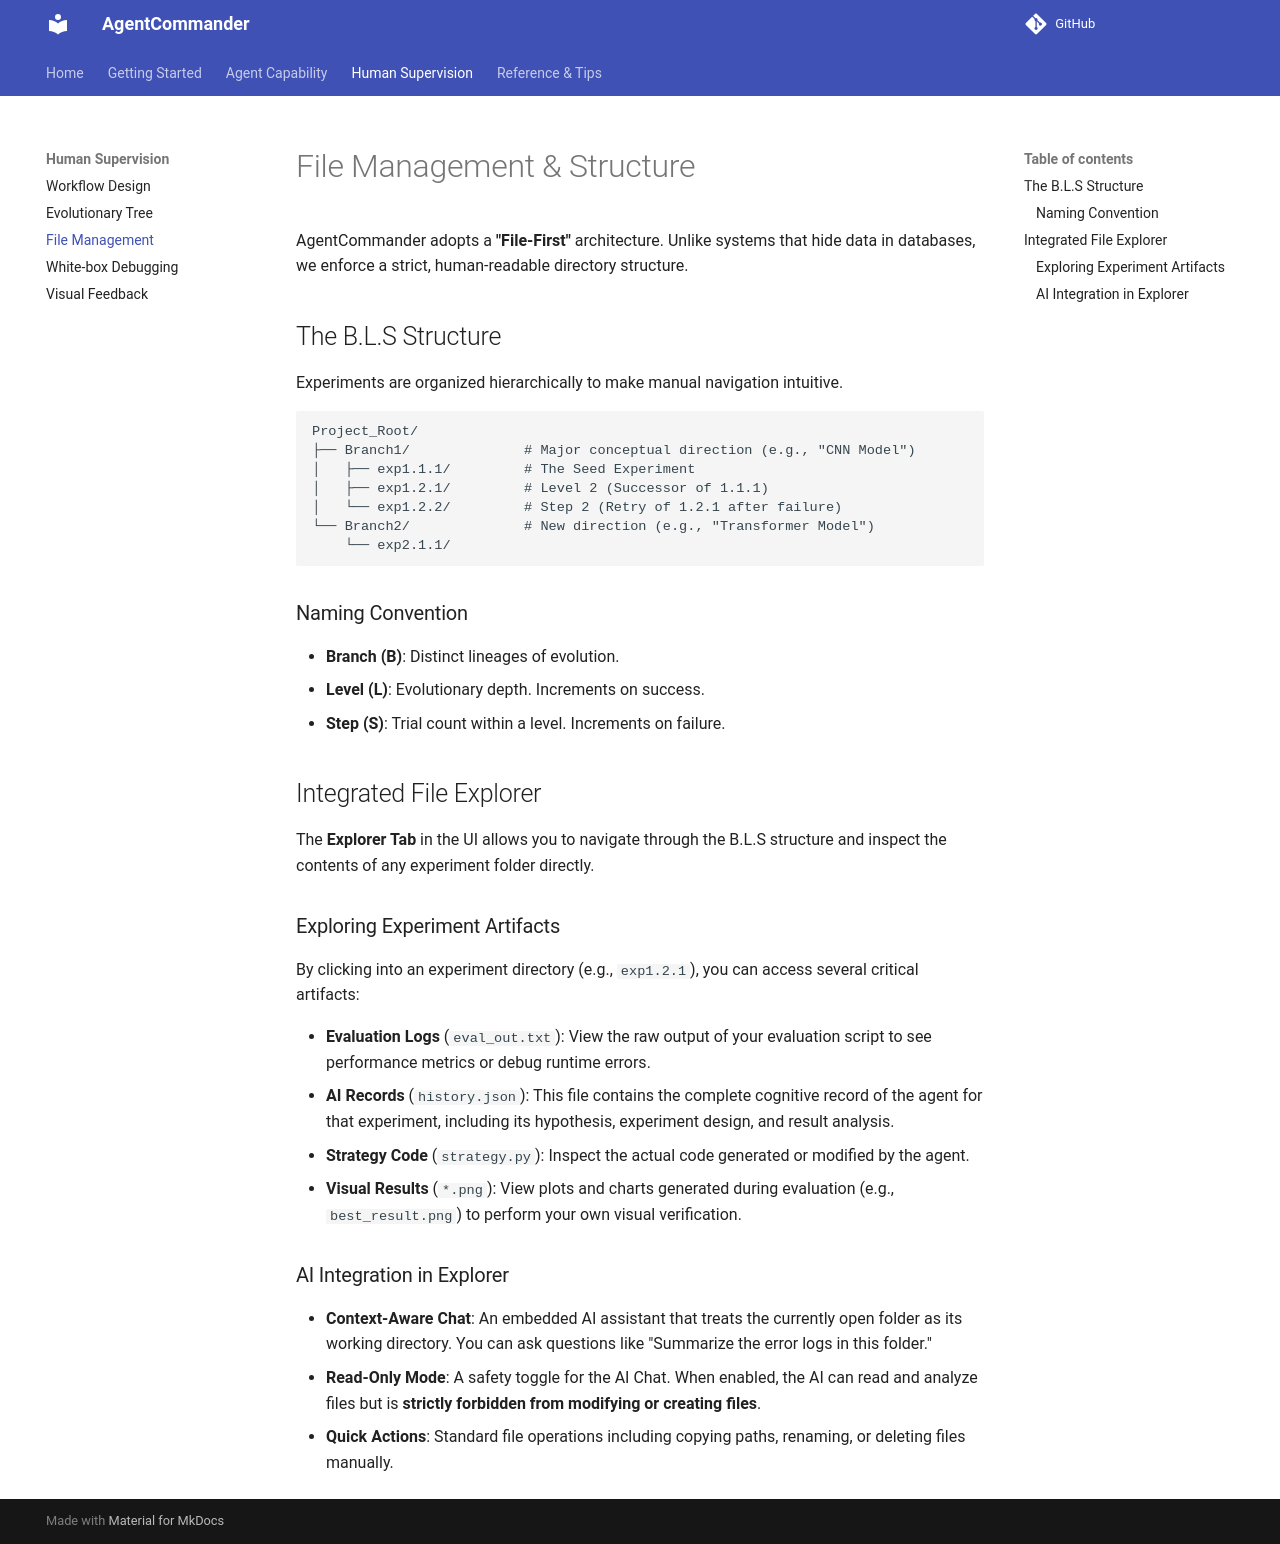

repository: mx-Liu123/AgentCommander · page: human-supervision/file-management/index.html · generator: mkdocs

# File Management & Structure

AgentCommander adopts a **"File-First"** architecture. Unlike systems that hide data in databases, we enforce a strict, human-readable directory structure.

## The B.L.S Structure

Experiments are organized hierarchically to make manual navigation intuitive.

```text
Project_Root/
├── Branch1/              # Major conceptual direction (e.g., "CNN Model")
│   ├── exp1.1.1/         # The Seed Experiment
│   ├── exp1.2.1/         # Level 2 (Successor of 1.1.1)
│   └── exp1.2.2/         # Step 2 (Retry of 1.2.1 after failure)
└── Branch2/              # New direction (e.g., "Transformer Model")
    └── exp2.1.1/
```

### Naming Convention
*   **Branch (B)**: Distinct lineages of evolution.
*   **Level (L)**: Evolutionary depth. Increments on success.
*   **Step (S)**: Trial count within a level. Increments on failure.

## Integrated File Explorer

The **Explorer Tab** in the UI allows you to navigate through the B.L.S structure and inspect the contents of any experiment folder directly.

### Exploring Experiment Artifacts
By clicking into an experiment directory (e.g., `exp1.2.1`), you can access several critical artifacts:

*   **Evaluation Logs** (`eval_out.txt`): View the raw output of your evaluation script to see performance metrics or debug runtime errors.
*   **AI Records** (`history.json`): This file contains the complete cognitive record of the agent for that experiment, including its hypothesis, experiment design, and result analysis.
*   **Strategy Code** (`strategy.py`): Inspect the actual code generated or modified by the agent.
*   **Visual Results** (`*.png`): View plots and charts generated during evaluation (e.g., `best_result.png`) to perform your own visual verification.

### AI Integration in Explorer
*   **Context-Aware Chat**: An embedded AI assistant that treats the currently open folder as its working directory. You can ask questions like "Summarize the error logs in this folder."
*   **Read-Only Mode**: A safety toggle for the AI Chat. When enabled, the AI can read and analyze files but is **strictly forbidden from modifying or creating files**.
*   **Quick Actions**: Standard file operations including copying paths, renaming, or deleting files manually.
